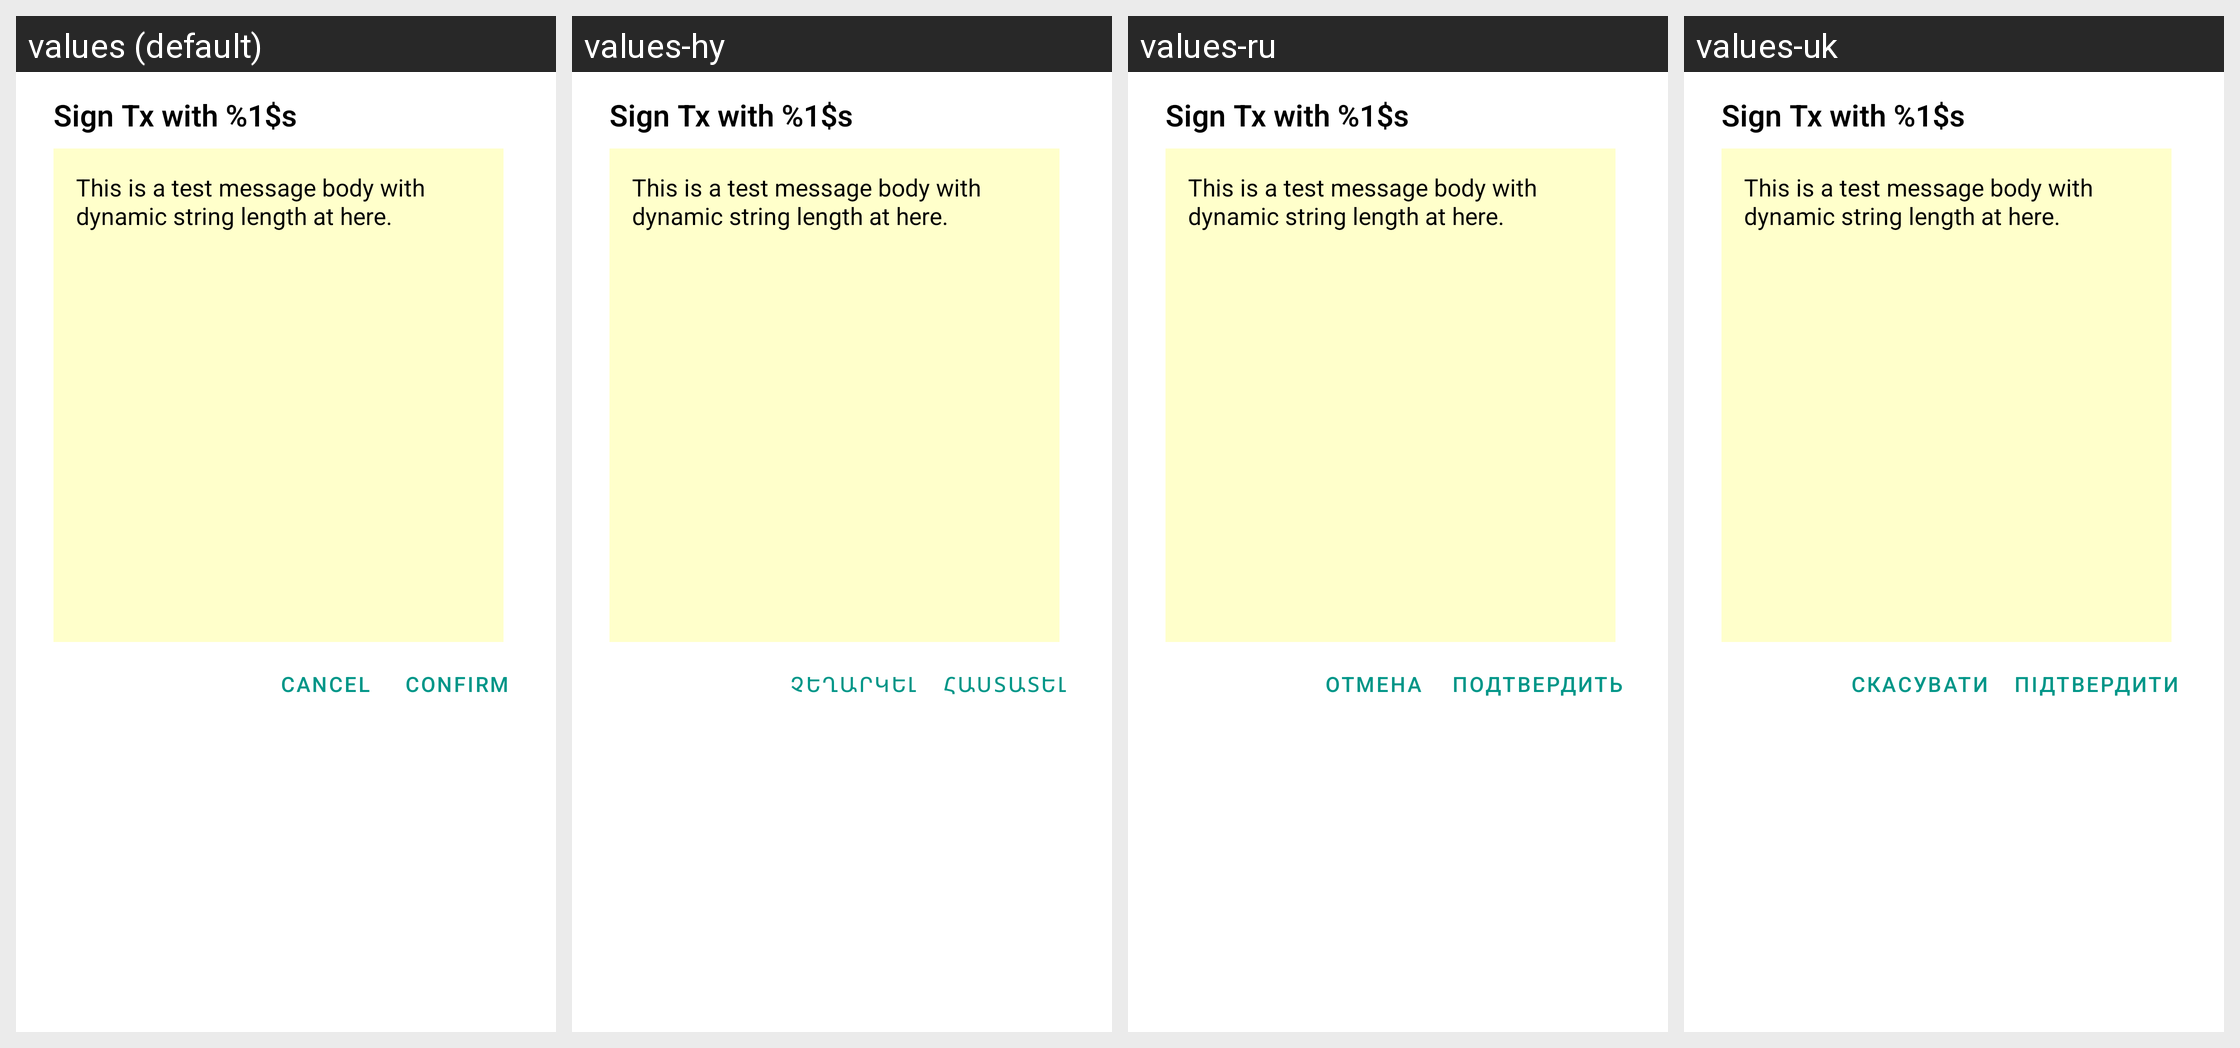

The Android screen above is rendered under several locales of the same app. Produce the string resources it draws, with the default and per-locale values.
Android screen res/layout/signtx_activity.xml rendered under 4 locales, left to right: values (default), values-hy, values-ru, values-uk. Device: Nexus 5 (rendered at 1080×1920; each locale shown at half size, 540×960, under a caption strip naming it); theme Theme.MaterialComponents.DayNight.NoActionBar.
Other locales in the repository, not shown: values-ar, values-bg, values-cs, values-da, values-de, values-el, values-es, values-es-rUS, values-et, values-fa, values-fi, values-fr, values-hi, values-hr, values-hu, values-in, values-it, values-iw, values-ja, values-kk, values-ko, values-lt, values-lv, values-ms, values-nb, values-nl, values-pl, values-pt, values-pt-rPT, values-ro, values-sk, values-sl, values-sr, values-sv, values-th, values-tr, values-vi, values-zh-rCN, values-zh-rHK, values-zh-rTW.
Strings drawn on this screen, with the default value and each locale's value (text and hints the layout hard-codes, and strings that could not be matched under every locale, appear in the picture but are not listed):

sign_tx_title
  values: Sign Tx with %1$s
  values-hy: Sign Tx with %1$s  [not translated; the default value is used]
  values-ru: Sign Tx with %1$s  [not translated; the default value is used]
  values-uk: Sign Tx with %1$s  [not translated; the default value is used]

sign_tx_description
  values: This is a test message body with dynamic string length at here.
  values-hy: This is a test message body with dynamic string length at here.  [not translated; the default value is used]
  values-ru: This is a test message body with dynamic string length at here.  [not translated; the default value is used]
  values-uk: This is a test message body with dynamic string length at here.  [not translated; the default value is used]

reset_wallet_cancel
  values: Cancel
  values-hy: ՉԵՂԱՐԿԵԼ
  values-ru: ОТМЕНА
  values-uk: СКАСУВАТИ

reset_wallet_confirm
  values: Confirm
  values-hy: ՀԱՍՏԱՏԵԼ
  values-ru: ПОДТВЕРДИТЬ
  values-uk: ПІДТВЕРДИТИ
